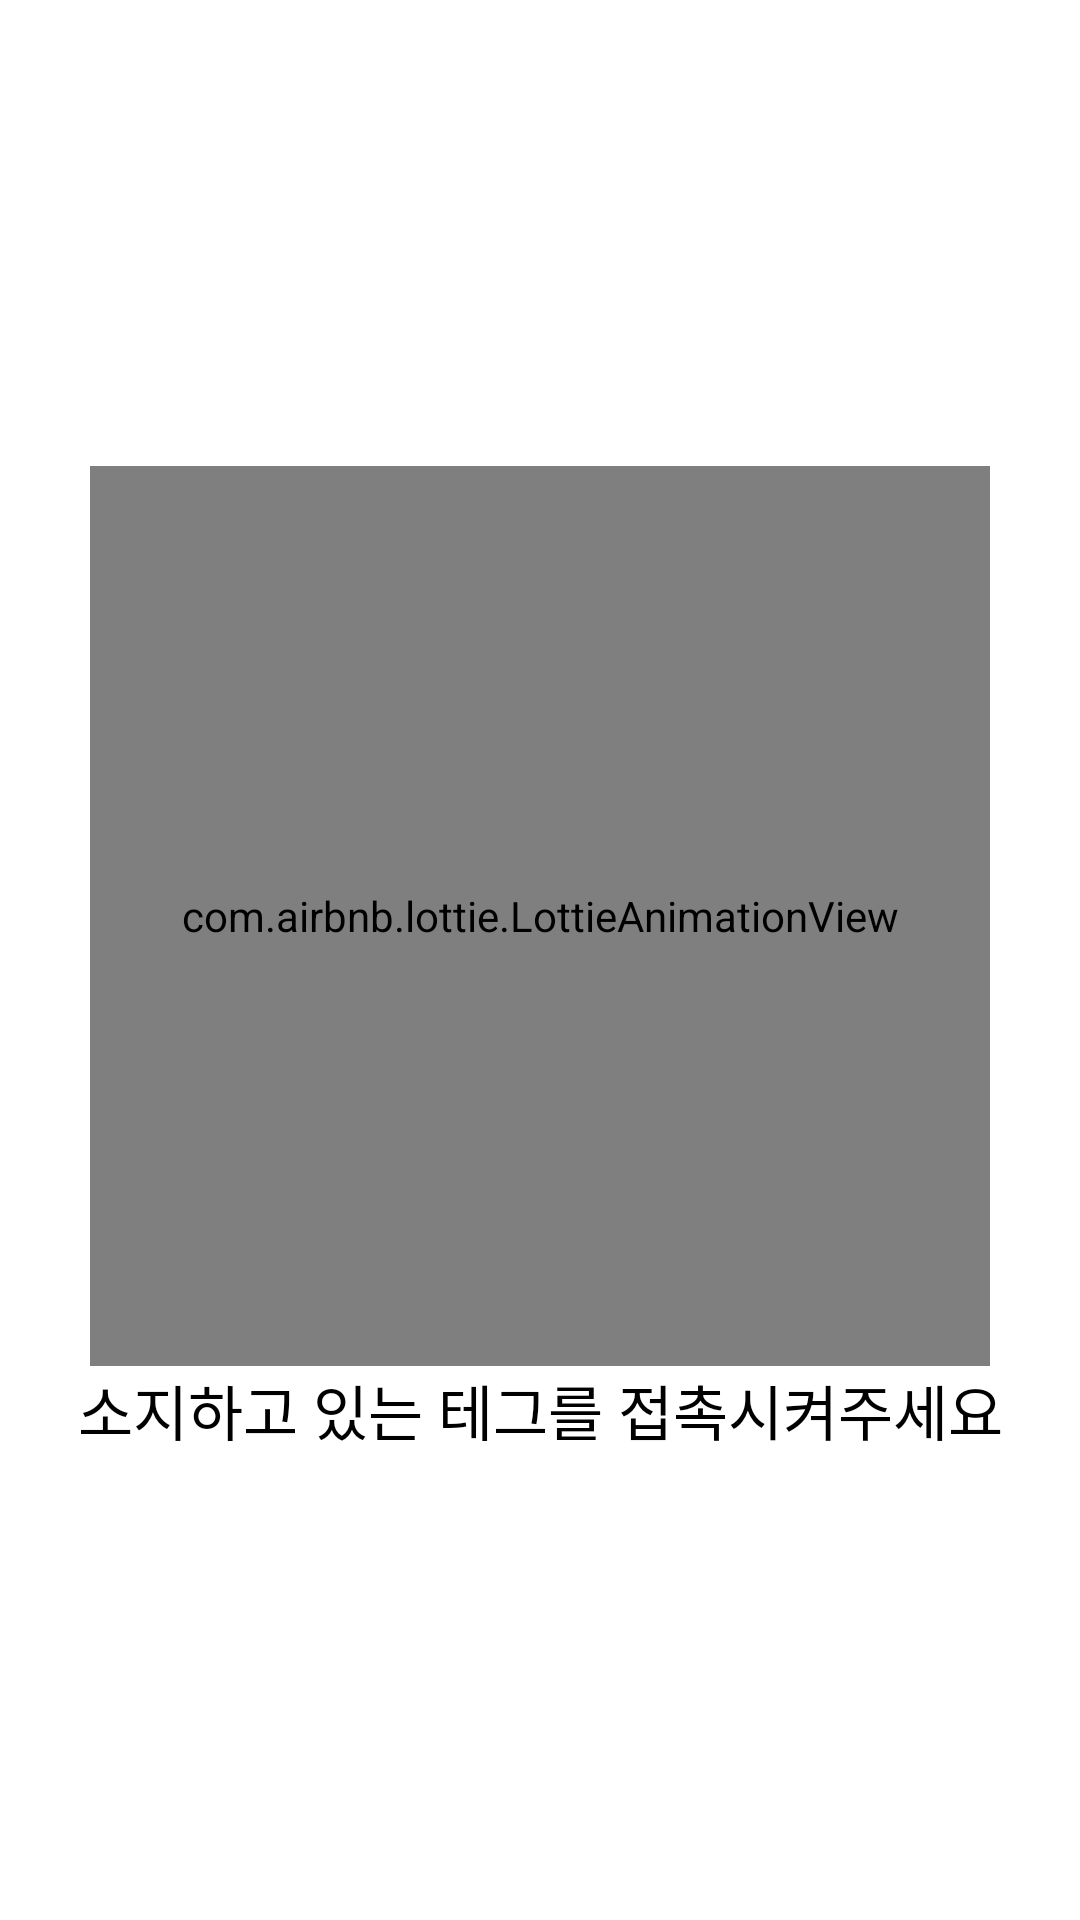

This screen was rendered from an Android layout file. Write that file and the resources it references.
<!-- AndroidManifest.xml: activity theme AppTheme.NoActionBar -->
<!-- res/layout/activity_check_nfc.xml -->
<?xml version="1.0" encoding="utf-8"?>
<androidx.constraintlayout.widget.ConstraintLayout xmlns:android="http://schemas.android.com/apk/res/android"
    xmlns:app="http://schemas.android.com/apk/res-auto"
    xmlns:tools="http://schemas.android.com/tools"
    android:layout_width="match_parent"
    android:layout_height="match_parent"
    tools:context=".activity.CheckNFCActivity">

    <LinearLayout
        android:gravity="center"
        android:layout_width="match_parent"
        android:layout_height="match_parent"
        android:layout_marginStart="8dp"
        android:layout_marginTop="8dp"
        android:layout_marginEnd="8dp"
        android:layout_marginBottom="8dp"
        android:orientation="vertical"
        app:layout_constraintBottom_toBottomOf="parent"
        app:layout_constraintEnd_toEndOf="parent"
        app:layout_constraintStart_toStartOf="parent"
        app:layout_constraintTop_toTopOf="parent">

        <com.airbnb.lottie.LottieAnimationView
            android:layout_gravity="center_horizontal"
            android:id="@+id/animation_view"
            android:layout_width="300dp"
            android:layout_height="300dp"
            app:lottie_autoPlay="true"
            app:lottie_imageAssetsFolder="images/"
            app:lottie_loop="true"
            app:lottie_rawRes="@raw/scan_sensor" />

        <TextView
            android:layout_width="match_parent"
            android:layout_height="wrap_content"
            android:layout_gravity="center"
            android:gravity="center"
            android:text="소지하고 있는 테그를 접촉시켜주세요"
            android:textColor="@android:color/black"
            android:textSize="20sp" />

    </LinearLayout>

</androidx.constraintlayout.widget.ConstraintLayout>
<!-- resources referenced by this layout -->
<resources>
  <style name="AppTheme.NoActionBar" parent="Theme.MaterialComponents.Light.NoActionBar">
          <item name="windowActionBar">false</item>
          <item name="windowNoTitle">true</item>
      </style>
</resources>
